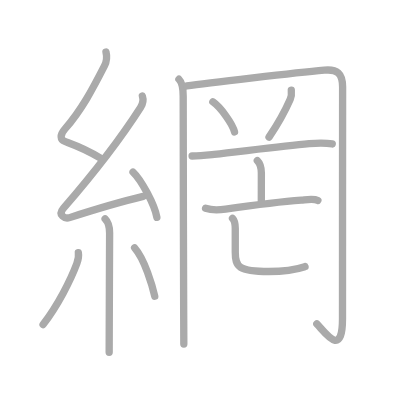
t = 0.00 s
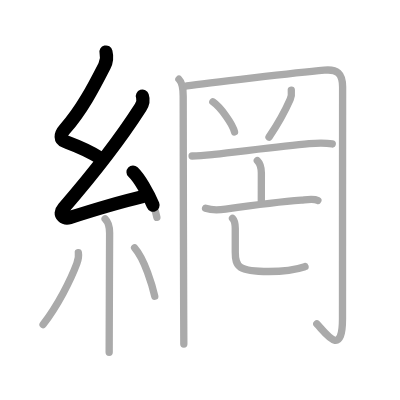
t = 2.75 s
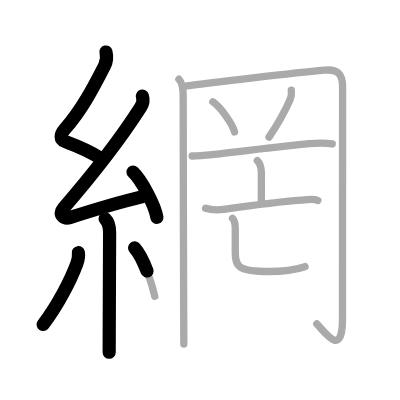
t = 5.50 s
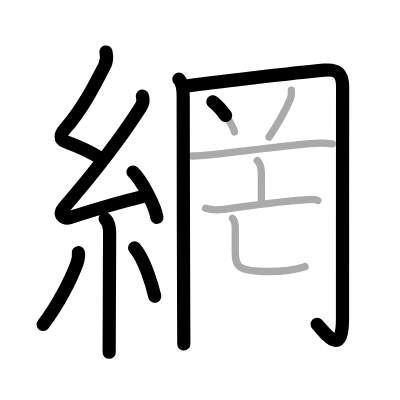
t = 8.50 s
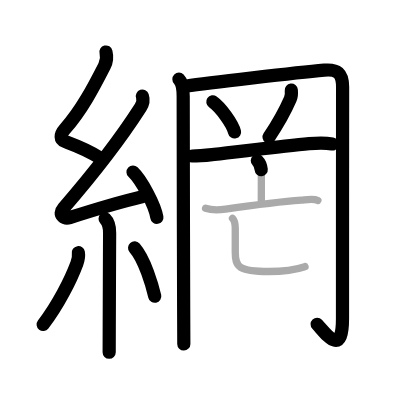
t = 11.25 s
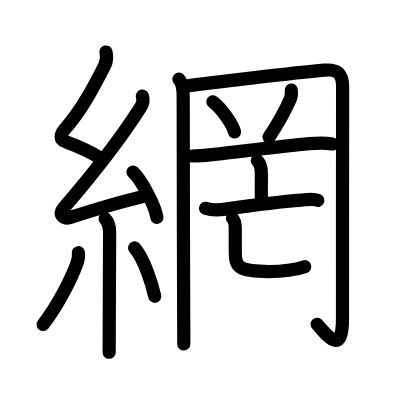
t = 14.00 s

The animated SVG that drew these frames (rendered in a browser with its animation timeline set to each time). Animation: 14 SMIL elements (animate=14); one cycle of 14.00 s.

<?xml version="1.0" standalone="no"?>
<!DOCTYPE svg PUBLIC "-//W3C//DTD SVG 1.1//EN"   "http://www.w3.org/Graphics/SVG/1.1/DTD/svg11.dtd">
<svg width="400px" height="400px"  version="1.1" xmlns="http://www.w3.org/2000/svg">
  <defs>
    <marker id="Triangle" viewBox="0 0 10 10" refX="0" refY="5" markerUnits="strokeWidth" markerWidth="3" style="stroke-opacity:0%;fill:#aaaaaa;" markerHeight="2" orient="auto">
      <path d="M 0 0 L 10 5 L 0 10 z" />
    </marker>
    
    <marker id="Arrow" viewBox="0 0 10 10" refX="5" refY="5" markerUnits="strokeWidth" markerWidth="1.8" style="stroke-opacity:0%;fill:#770000;" markerHeight="2" orient="auto">
      <path d="M 0 4 L 6 4 L 4 1 L 10 5 L 4 9 L 6 6 L 0 6 z" />
        <circle cx="5" cy="5" r="5" />
      </marker>
    
    <marker id="TriangleRed" viewBox="0 0 10 10" refX="0" refY="5" markerUnits="strokeWidth" markerWidth="3" style="stroke-opacity:0%;fill:#CC0000;" markerHeight="2" orient="auto">
      <path d="M 0 0 L 10 5 L 0 10 z" />
    </marker>
    
    <marker id="ArrowRed" viewBox="0 0 10 10" refX="5" refY="5" markerUnits="strokeWidth" markerWidth="1.8" style="stroke-opacity:0%;fill:#CC0000;" markerHeight="2" orient="auto">
      <path d="M 0 4 L 6 4 L 4 1 L 10 5 L 4 9 L 6 6 L 0 6 z" />
        <circle cx="5" cy="5" r="5" />
      </marker>
    
  </defs>
  
  <path style="fill:#ffffff; fill-opacity:100%; fill-rule:evenodd; stroke-width:0;" d="M 0 0 L 400px 0 L 400px 400px L 0 400px L 0 0" />

  <g transform="scale(3.6697247706422 3.6697247706422)">
<path style="fill:none; fill-opacity:0%; fill-rule:evenodd; stroke:#aaaaaa; stroke-opacity:100%; stroke-width: 1.5pt; stroke-linejoin:round; stroke-linecap:round;" d="M28.88 14.17c0.34 1.34 0.29 2.41-0.42 3.8c-3.08 6.03-6.24 12.07-10.8 17.22c-1.41 1.59-1.24 2.89 0 3.35c3.6 1.34 5.47 1.95 9.72 4.56"></path>
<path style="fill:none; fill-opacity:0%; fill-rule:evenodd; stroke:#aaaaaa; stroke-opacity:100%; stroke-width: 1.5pt; stroke-linejoin:round; stroke-linecap:round;" d="M38.8 26.18c0.32 0.95 0.07 2.2-0.5 3.09c-6.11 9.54-12.68 17.86-20.98 27.44c-1.73 1.99 0.46 2.98 1.65 2.59c5-1.61 13.62-4.24 20.04-5.78"></path>
<path style="fill:none; fill-opacity:0%; fill-rule:evenodd; stroke:#aaaaaa; stroke-opacity:100%; stroke-width: 1.5pt; stroke-linejoin:round; stroke-linecap:round;" d="M36.25 46.88c2.29 2.18 5.92 8.96 6.5 12.35"></path>
<path style="fill:none; fill-opacity:0%; fill-rule:evenodd; stroke:#aaaaaa; stroke-opacity:100%; stroke-width: 1.5pt; stroke-linejoin:round; stroke-linecap:round;" d="M28.64 59.62c1 1 1.23 2.38 1.23 3.84c0 7.49-0.1 17.54-0.1 25.54c0 3.13-0.02 5.87-0.02 7"></path>
<path style="fill:none; fill-opacity:0%; fill-rule:evenodd; stroke:#aaaaaa; stroke-opacity:100%; stroke-width: 1.5pt; stroke-linejoin:round; stroke-linecap:round;" d="M21.35 68.85c0.16 0.94-0.15 2.28-0.41 2.97c-1.7 4.56-5.2 11.44-9.2 16.62"></path>
<path style="fill:none; fill-opacity:0%; fill-rule:evenodd; stroke:#aaaaaa; stroke-opacity:100%; stroke-width: 1.5pt; stroke-linejoin:round; stroke-linecap:round;" d="M36.68 67.54c2.75 3.12 4.85 10.36 5.49 13.19"></path>
<path style="fill:none; fill-opacity:0%; fill-rule:evenodd; stroke:#aaaaaa; stroke-opacity:100%; stroke-width: 1.5pt; stroke-linejoin:round; stroke-linecap:round;" d="M48.76 21.59c1.01 1.01 1.16 2.54 1.16 4.64c0 1.65 0.05 40.07 0.13 58.27c0.02 5.01 0.04 8.49 0.04 9.25"></path>
<path style="fill:none; fill-opacity:0%; fill-rule:evenodd; stroke:#aaaaaa; stroke-opacity:100%; stroke-width: 1.5pt; stroke-linejoin:round; stroke-linecap:round;" d="M50.91 23.42c5.39-0.81 30.08-3.63 37.46-4.3c3.51-0.32 4.99 0.78 4.99 4.59c-0.02 9.83-0.03 58.13-0.03 63.16c0 10.87-4.7 3.75-7 1.4"></path>
<path style="fill:none; fill-opacity:0%; fill-rule:evenodd; stroke:#aaaaaa; stroke-opacity:100%; stroke-width: 1.5pt; stroke-linejoin:round; stroke-linecap:round;" d="M58 27.75c2.08 1.45 5.38 5.96 5.91 8.21"></path>
<path style="fill:none; fill-opacity:0%; fill-rule:evenodd; stroke:#aaaaaa; stroke-opacity:100%; stroke-width: 1.5pt; stroke-linejoin:round; stroke-linecap:round;" d="M79.38 24.55c0.08 0.77 0.02 1.77-0.29 2.47c-1.35 3.1-2.67 5.7-5.78 10.34"></path>
<path style="fill:none; fill-opacity:0%; fill-rule:evenodd; stroke:#aaaaaa; stroke-opacity:100%; stroke-width: 1.5pt; stroke-linejoin:round; stroke-linecap:round;" d="M52.35 42.51c2.27-0.01 4.11-0.24 6.03-0.45c6.86-0.75 18.7-2.25 25.87-2.91c1.84-0.17 4.38-0.27 6.29 0.08"></path>
<path style="fill:none; fill-opacity:0%; fill-rule:evenodd; stroke:#aaaaaa; stroke-opacity:100%; stroke-width: 1.5pt; stroke-linejoin:round; stroke-linecap:round;" d="M70.12 43.76c0.87 0.87 1.1 1.87 1.1 3.39c0 2.81-0.01 4.98-0.01 7.55"></path>
<path style="fill:none; fill-opacity:0%; fill-rule:evenodd; stroke:#aaaaaa; stroke-opacity:100%; stroke-width: 1.5pt; stroke-linejoin:round; stroke-linecap:round;" d="M56.02 56.75c1.85 0.63 3.56 0.5 5.45 0.23c5.5-0.79 14.69-2.03 20.65-2.45c1.21-0.09 3.31-0.51 4.5 0.09"></path>
<path style="fill:none; fill-opacity:0%; fill-rule:evenodd; stroke:#aaaaaa; stroke-opacity:100%; stroke-width: 1.5pt; stroke-linejoin:round; stroke-linecap:round;" d="M63.36 59.51c0.63 0.63 0.75 1.62 0.75 2.78c0 1.84 0 5.09 0 6.46c0 4 0.89 5.24 9.14 5.24c6 0 9.06-1.07 9.87-1.34"></path>

<path style="fill:none; fill-opacity:0%; fill-rule:evenodd; stroke:#000000; stroke-opacity:100%; stroke-width: 2.7pt; stroke-linejoin:round; stroke-linecap:round;" d="M28.88 14.17c0.34 1.34 0.29 2.41-0.42 3.8c-3.08 6.03-6.24 12.07-10.8 17.22c-1.41 1.59-1.24 2.89 0 3.35c3.6 1.34 5.47 1.95 9.72 4.56" pathLength="100" stroke-dashoffset="100" stroke-dasharray="100 105"><animate id="dashAnim1" attributeName="stroke-dashoffset" from="100" to="0" dur="1s" calcMode="linear" fill="freeze"/></path>
<path style="fill:none; fill-opacity:0%; fill-rule:evenodd; stroke:#000000; stroke-opacity:100%; stroke-width: 2.7pt; stroke-linejoin:round; stroke-linecap:round;" d="M38.8 26.18c0.32 0.95 0.07 2.2-0.5 3.09c-6.11 9.54-12.68 17.86-20.98 27.44c-1.73 1.99 0.46 2.98 1.65 2.59c5-1.61 13.62-4.24 20.04-5.78" pathLength="100" stroke-dashoffset="100" stroke-dasharray="100 105"><animate id="dashAnim2" attributeName="stroke-dashoffset" from="100" to="0" dur="1s" calcMode="linear" begin="dashAnim1.end" fill="freeze"/></path>
<path style="fill:none; fill-opacity:0%; fill-rule:evenodd; stroke:#000000; stroke-opacity:100%; stroke-width: 2.7pt; stroke-linejoin:round; stroke-linecap:round;" d="M36.25 46.88c2.29 2.18 5.92 8.96 6.5 12.35" pathLength="100" stroke-dashoffset="100" stroke-dasharray="100 105"><animate id="dashAnim3" attributeName="stroke-dashoffset" from="100" to="0" dur="1s" calcMode="linear" begin="dashAnim2.end" fill="freeze"/></path>
<path style="fill:none; fill-opacity:0%; fill-rule:evenodd; stroke:#000000; stroke-opacity:100%; stroke-width: 2.7pt; stroke-linejoin:round; stroke-linecap:round;" d="M28.64 59.62c1 1 1.23 2.38 1.23 3.84c0 7.49-0.1 17.54-0.1 25.54c0 3.13-0.02 5.87-0.02 7" pathLength="100" stroke-dashoffset="100" stroke-dasharray="100 105"><animate id="dashAnim4" attributeName="stroke-dashoffset" from="100" to="0" dur="1s" calcMode="linear" begin="dashAnim3.end" fill="freeze"/></path>
<path style="fill:none; fill-opacity:0%; fill-rule:evenodd; stroke:#000000; stroke-opacity:100%; stroke-width: 2.7pt; stroke-linejoin:round; stroke-linecap:round;" d="M21.35 68.85c0.16 0.94-0.15 2.28-0.41 2.97c-1.7 4.56-5.2 11.44-9.2 16.62" pathLength="100" stroke-dashoffset="100" stroke-dasharray="100 105"><animate id="dashAnim5" attributeName="stroke-dashoffset" from="100" to="0" dur="1s" calcMode="linear" begin="dashAnim4.end" fill="freeze"/></path>
<path style="fill:none; fill-opacity:0%; fill-rule:evenodd; stroke:#000000; stroke-opacity:100%; stroke-width: 2.7pt; stroke-linejoin:round; stroke-linecap:round;" d="M36.68 67.54c2.75 3.12 4.85 10.36 5.49 13.19" pathLength="100" stroke-dashoffset="100" stroke-dasharray="100 105"><animate id="dashAnim6" attributeName="stroke-dashoffset" from="100" to="0" dur="1s" calcMode="linear" begin="dashAnim5.end" fill="freeze"/></path>
<path style="fill:none; fill-opacity:0%; fill-rule:evenodd; stroke:#000000; stroke-opacity:100%; stroke-width: 2.7pt; stroke-linejoin:round; stroke-linecap:round;" d="M48.76 21.59c1.01 1.01 1.16 2.54 1.16 4.64c0 1.65 0.05 40.07 0.13 58.27c0.02 5.01 0.04 8.49 0.04 9.25" pathLength="100" stroke-dashoffset="100" stroke-dasharray="100 105"><animate id="dashAnim7" attributeName="stroke-dashoffset" from="100" to="0" dur="1s" calcMode="linear" begin="dashAnim6.end" fill="freeze"/></path>
<path style="fill:none; fill-opacity:0%; fill-rule:evenodd; stroke:#000000; stroke-opacity:100%; stroke-width: 2.7pt; stroke-linejoin:round; stroke-linecap:round;" d="M50.91 23.42c5.39-0.81 30.08-3.63 37.46-4.3c3.51-0.32 4.99 0.78 4.99 4.59c-0.02 9.83-0.03 58.13-0.03 63.16c0 10.87-4.7 3.75-7 1.4" pathLength="100" stroke-dashoffset="100" stroke-dasharray="100 105"><animate id="dashAnim8" attributeName="stroke-dashoffset" from="100" to="0" dur="1s" calcMode="linear" begin="dashAnim7.end" fill="freeze"/></path>
<path style="fill:none; fill-opacity:0%; fill-rule:evenodd; stroke:#000000; stroke-opacity:100%; stroke-width: 2.7pt; stroke-linejoin:round; stroke-linecap:round;" d="M58 27.75c2.08 1.45 5.38 5.96 5.91 8.21" pathLength="100" stroke-dashoffset="100" stroke-dasharray="100 105"><animate id="dashAnim9" attributeName="stroke-dashoffset" from="100" to="0" dur="1s" calcMode="linear" begin="dashAnim8.end" fill="freeze"/></path>
<path style="fill:none; fill-opacity:0%; fill-rule:evenodd; stroke:#000000; stroke-opacity:100%; stroke-width: 2.7pt; stroke-linejoin:round; stroke-linecap:round;" d="M79.38 24.55c0.08 0.77 0.02 1.77-0.29 2.47c-1.35 3.1-2.67 5.7-5.78 10.34" pathLength="100" stroke-dashoffset="100" stroke-dasharray="100 105"><animate id="dashAnim10" attributeName="stroke-dashoffset" from="100" to="0" dur="1s" calcMode="linear" begin="dashAnim9.end" fill="freeze"/></path>
<path style="fill:none; fill-opacity:0%; fill-rule:evenodd; stroke:#000000; stroke-opacity:100%; stroke-width: 2.7pt; stroke-linejoin:round; stroke-linecap:round;" d="M52.35 42.51c2.27-0.01 4.11-0.24 6.03-0.45c6.86-0.75 18.7-2.25 25.87-2.91c1.84-0.17 4.38-0.27 6.29 0.08" pathLength="100" stroke-dashoffset="100" stroke-dasharray="100 105"><animate id="dashAnim11" attributeName="stroke-dashoffset" from="100" to="0" dur="1s" calcMode="linear" begin="dashAnim10.end" fill="freeze"/></path>
<path style="fill:none; fill-opacity:0%; fill-rule:evenodd; stroke:#000000; stroke-opacity:100%; stroke-width: 2.7pt; stroke-linejoin:round; stroke-linecap:round;" d="M70.12 43.76c0.87 0.87 1.1 1.87 1.1 3.39c0 2.81-0.01 4.98-0.01 7.55" pathLength="100" stroke-dashoffset="100" stroke-dasharray="100 105"><animate id="dashAnim12" attributeName="stroke-dashoffset" from="100" to="0" dur="1s" calcMode="linear" begin="dashAnim11.end" fill="freeze"/></path>
<path style="fill:none; fill-opacity:0%; fill-rule:evenodd; stroke:#000000; stroke-opacity:100%; stroke-width: 2.7pt; stroke-linejoin:round; stroke-linecap:round;" d="M56.02 56.75c1.85 0.63 3.56 0.5 5.45 0.23c5.5-0.79 14.69-2.03 20.65-2.45c1.21-0.09 3.31-0.51 4.5 0.09" pathLength="100" stroke-dashoffset="100" stroke-dasharray="100 105"><animate id="dashAnim13" attributeName="stroke-dashoffset" from="100" to="0" dur="1s" calcMode="linear" begin="dashAnim12.end" fill="freeze"/></path>
<path style="fill:none; fill-opacity:0%; fill-rule:evenodd; stroke:#000000; stroke-opacity:100%; stroke-width: 2.7pt; stroke-linejoin:round; stroke-linecap:round;" d="M63.36 59.51c0.63 0.63 0.75 1.62 0.75 2.78c0 1.84 0 5.09 0 6.46c0 4 0.89 5.24 9.14 5.24c6 0 9.06-1.07 9.87-1.34" pathLength="100" stroke-dashoffset="100" stroke-dasharray="100 105"><animate id="dashAnim14" attributeName="stroke-dashoffset" from="100" to="0" dur="1s" calcMode="linear" begin="dashAnim13.end" fill="freeze"/></path>

</g>

</svg>  
          
